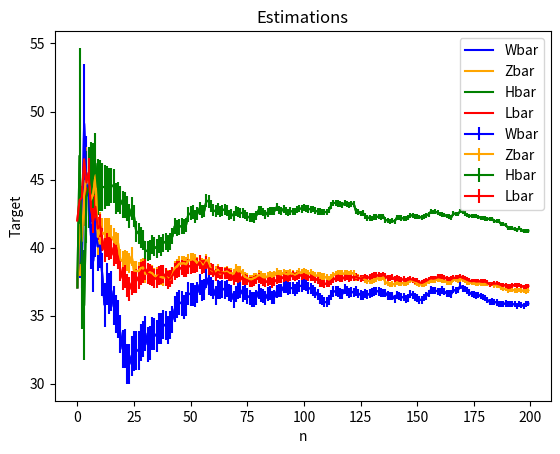

This chart was generated by the following Python code:
from numpy import random
import matplotlib.pyplot as plt
import seaborn as sns
import numpy as np
from math import sqrt

######################### Part A Start ##########################
def Wi(AT, DT):
	T = [0]*10
	Q = 0
	W = 0
	n = 10
	Wbar = 0
	for i in range(10):
		if i == 0:
			T[0] = DT[0]
		else:
			if(AT[i] < (AT[i-1] + T[i-1])):
				Q = (AT[i-1] + T[i-1]) - AT[i]
			else:
				Q = 0
			#print(Q)
			T[i] = Q + DT[i]
			W += T[i]

	# print(W)
	return T

def avgW(AT, DT):
	n = 2000
	w = 0
	for i in range(n):
		w += Wi(AT, DT)
	return (w/n)


######################### Part A end ############################

######################### Part B Start ##########################

def COV(X,Y, n):
	cov = 0
	Xbar = sum(X)/(n)
	Ybar = sum(Y)/(n)
	for i in range(n):
		cov += (X[i] - Xbar) * (Y[i] - Ybar)
	cov = (1/(n-1)) * cov
	
	return cov
	

def VAR(Y, n):
	variance = 0
	Ybarn = (1/n) * sum(Y)
	for i in range(n):
		variance += (Y[i] - Ybarn)*(Y[i] - Ybarn)
	
	variance = (1/(n-1)) * variance

	return variance


def cstar(X,Y,n):
	if(n == 1):
		return 0
	cov = COV(X,Y,n)
	variance = VAR(Y,n)
	c = (-1) * cov / variance
	return c

def S(DT):
	# print("Ybar")
	Y = 0
	for i in range(10):
		Y += DT[i]

	return Y


######################### Part B end ############################

######################### Part C Start ##########################
def Ik(AT):
	x = 0
	for i in range(0,9):
		x += (AT[i+1] - AT[i])
	
	return x

######################### Part C end ############################

######################### Part D Start ##########################
def N(AT, DT, T):
	Ni = [0]*10
	for i in range(1, 10):
		j = i
		count = 0
		while (AT[i] < (AT[j-1] + T[j-1])) and j > 0:
			j -= 1
			count +=1
		Ni[i] = count
	# print("Ni: ", Ni)
	return Ni

def EofTgivenN(Ni, mu):
	x = 0
	for k in range(10):
		x += (Ni[k]+1)* (1/mu)
	return x


def Norm(arr):
	n = []
	mi = np.min(arr)
	ma = np.max(arr) 
	nArr = np.array([((x - mi)/(ma - mi)) for x in arr])

	return nArr	
	
def Sn(x, Xbar, n):
	if(n == 1):
		return 0
	s = 0
	for i in range(n):
		s += (x[i]-Xbar) * (x[i]-Xbar)
	s = (1/(n-1)) * s
	s = sqrt(s)
	return s


if __name__ == "__main__":
	
	n=200
	p=10
	mu=1
	lam = 2
	L = 0
	Wn = []
	Y = []
	Q = []
	onea = []
	oneb = []
	onec = []
	oned = []
	simulation = []
	Werror = []
	Zerror = []
	Herror = []
	Lerror = []
	Wfound = False
	Zfound = False
	Hfound = False
	Lfound = False
	for i in range(n):
		#Arrival Time
		AT = random.exponential(scale=2, size=10)
		AT.sort()
		AT -= AT[0]
	
		#Departure rate
		DT = random.exponential(scale=1, size=10)

		#Part A
		X = Wi(AT, DT)
		
		Wn.append(sum(X))
		Wbar = sum(Wn)/(i+1)
		onea.append(Wbar)
		avgWbar = sum(onea)/(i+1)
		
		Werror.append(1.64 * Sn(onea, avgWbar, i+1)/sqrt(i+1))
		if i>0 and Wbar+Werror[i] < (Wbar*1.1) and Wbar-Werror[i] > (Wbar*0.9) and Wfound==False:
			print("1a min: ", i)
			Wfound=True

		#Part B
		Y.append(sum(DT))
		Ybar = sum(Y)/(i+1)
		EofY = p/mu
		Zbar = Wbar + cstar(Wn,Y, i+1) * (Ybar - EofY)
		oneb.append(Zbar)
		avgZbar = sum(oneb)/(i+1)
		Zerror.append(1.64 * Sn(oneb, avgZbar, i+1)/sqrt(i+1))
		if i > 0 and Zbar+Zerror[i] < (Zbar*1.1) and Zbar-Zerror[i] > (Zbar*0.9) and Zfound==False:
			print("1b min: ", i)
			Zfound=True


		#Part C
		Q.append(sum(DT) - Ik(AT))
		Qbar = sum(Q)/(i+1)
		EofQ = p/mu - (p-1)/lam
		Hbar = Wbar + cstar(Wn,Q, i+1) * (Qbar - EofQ)
		onec.append(Hbar)
		avgHbar = sum(onec)/(i+1) 
		Herror.append(1.64 * Sn(onec, avgHbar, i+1)/sqrt(i+1))
		if i > 0 and Hbar+Herror[i] < (Hbar*1.1) and Hbar-Herror[i] > (Hbar*0.9) and Hfound==False:
			print("1c min: ", i)
			Hfound=True


		#Part D
		Ni = N(AT, DT, X)
		Li = EofTgivenN(Ni, mu)
		L += Li
		Lbar = L/(i+1)
		oned.append(Lbar)
		avgLbar = sum(oned)/(i+1)
		
		Lerror.append(1.64 * Sn(oned, avgLbar, i+1)/sqrt(i+1))
		if i > 0 and Lbar+Lerror[i] < (Lbar*1.1) and Lbar-Lerror[i] > (Lbar*0.9) and Lfound==False:
			print("1d min: ", i)
			Lfound=True

		simulation.append(i)

	print(Zerror[5], Zerror[n-1])

	#Make Graphs
	start = 0
	end = n
	plt.title("90% Confidence")
	plt.xlabel("n")
	plt.ylabel("Target")
	plt.errorbar(simulation[start:end], onea[start:end], yerr = Werror[start:end], color='b', label="Wbar")
	plt.errorbar(simulation[start:end], oneb[start:end], yerr = Zerror[start:end], color='orange', label="Zbar")
	plt.errorbar(simulation[start:end], onec[start:end], yerr = Herror[start:end], color='g', label="Hbar")
	plt.errorbar(simulation[start:end], oned[start:end], yerr = Lerror[start:end], color='r', label="Lbar")
	plt.legend()
		
	plt.show()
	plt.title("Estimations")
	plt.xlabel("n")
	plt.ylabel("Target")
	plt.plot(simulation[start:end], onea[start:end], color='b', label="Wbar")
	plt.plot(simulation[start:end], oneb[start:end], 'orange', label="Zbar")
	plt.plot(simulation[start:end], onec[start:end], 'g', label="Hbar")
	plt.plot(simulation[start:end], oned[start:end], 'r', label='Lbar')
	plt.legend()
		
	plt.show()